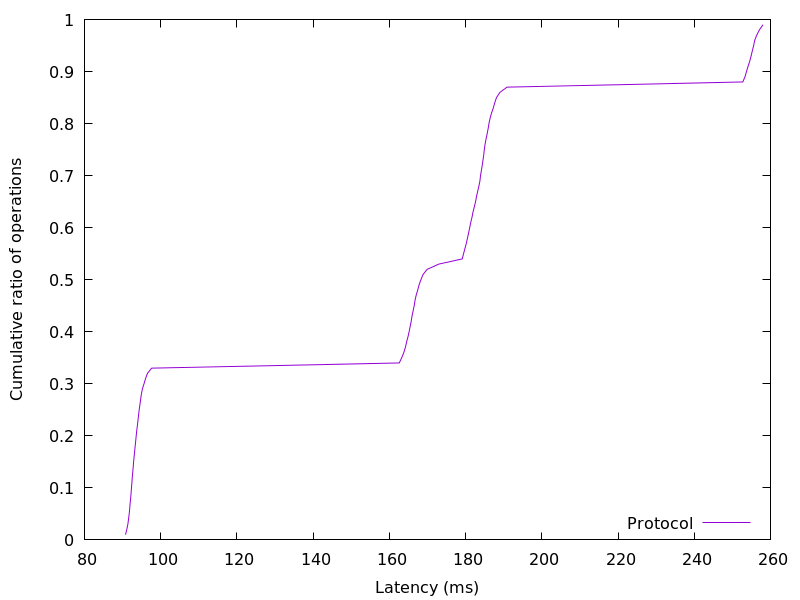

Source data for this figure (header and first rows):
90.7648, 0.01
91.12, 0.02
91.39, 0.03
91.57, 0.04
91.74, 0.05
91.87, 0.06
91.98, 0.07
92.12, 0.08
92.23, 0.09
92.34, 0.1
92.45, 0.11
92.55, 0.12
92.67, 0.13
92.79, 0.14
92.89, 0.15
93.02, 0.16
93.18, 0.17
93.31, 0.18
93.44, 0.19
93.58, 0.2
93.72, 0.21
93.89, 0.22
94.06, 0.23
94.19, 0.24
94.37, 0.25
94.56, 0.26
94.75, 0.27
94.93, 0.28
95.21, 0.29
95.62, 0.3
96.04, 0.31
96.53, 0.32
97.64, 0.33
162.6, 0.34
163.2, 0.35
163.8, 0.36
164.2, 0.37
164.5, 0.38
164.9, 0.39
165.2, 0.4
165.5, 0.41
165.7, 0.42
165.9, 0.43
166.2, 0.44
166.5, 0.45
166.7, 0.46
167, 0.47
167.4, 0.48
167.8, 0.49
168.3, 0.5
168.8, 0.51
169.9, 0.52
173, 0.53
179.1, 0.54
179.5, 0.55
179.8, 0.56
180.2, 0.57
180.5, 0.58
180.8, 0.59
181.1, 0.6
181.4, 0.61
... 38 more rows
